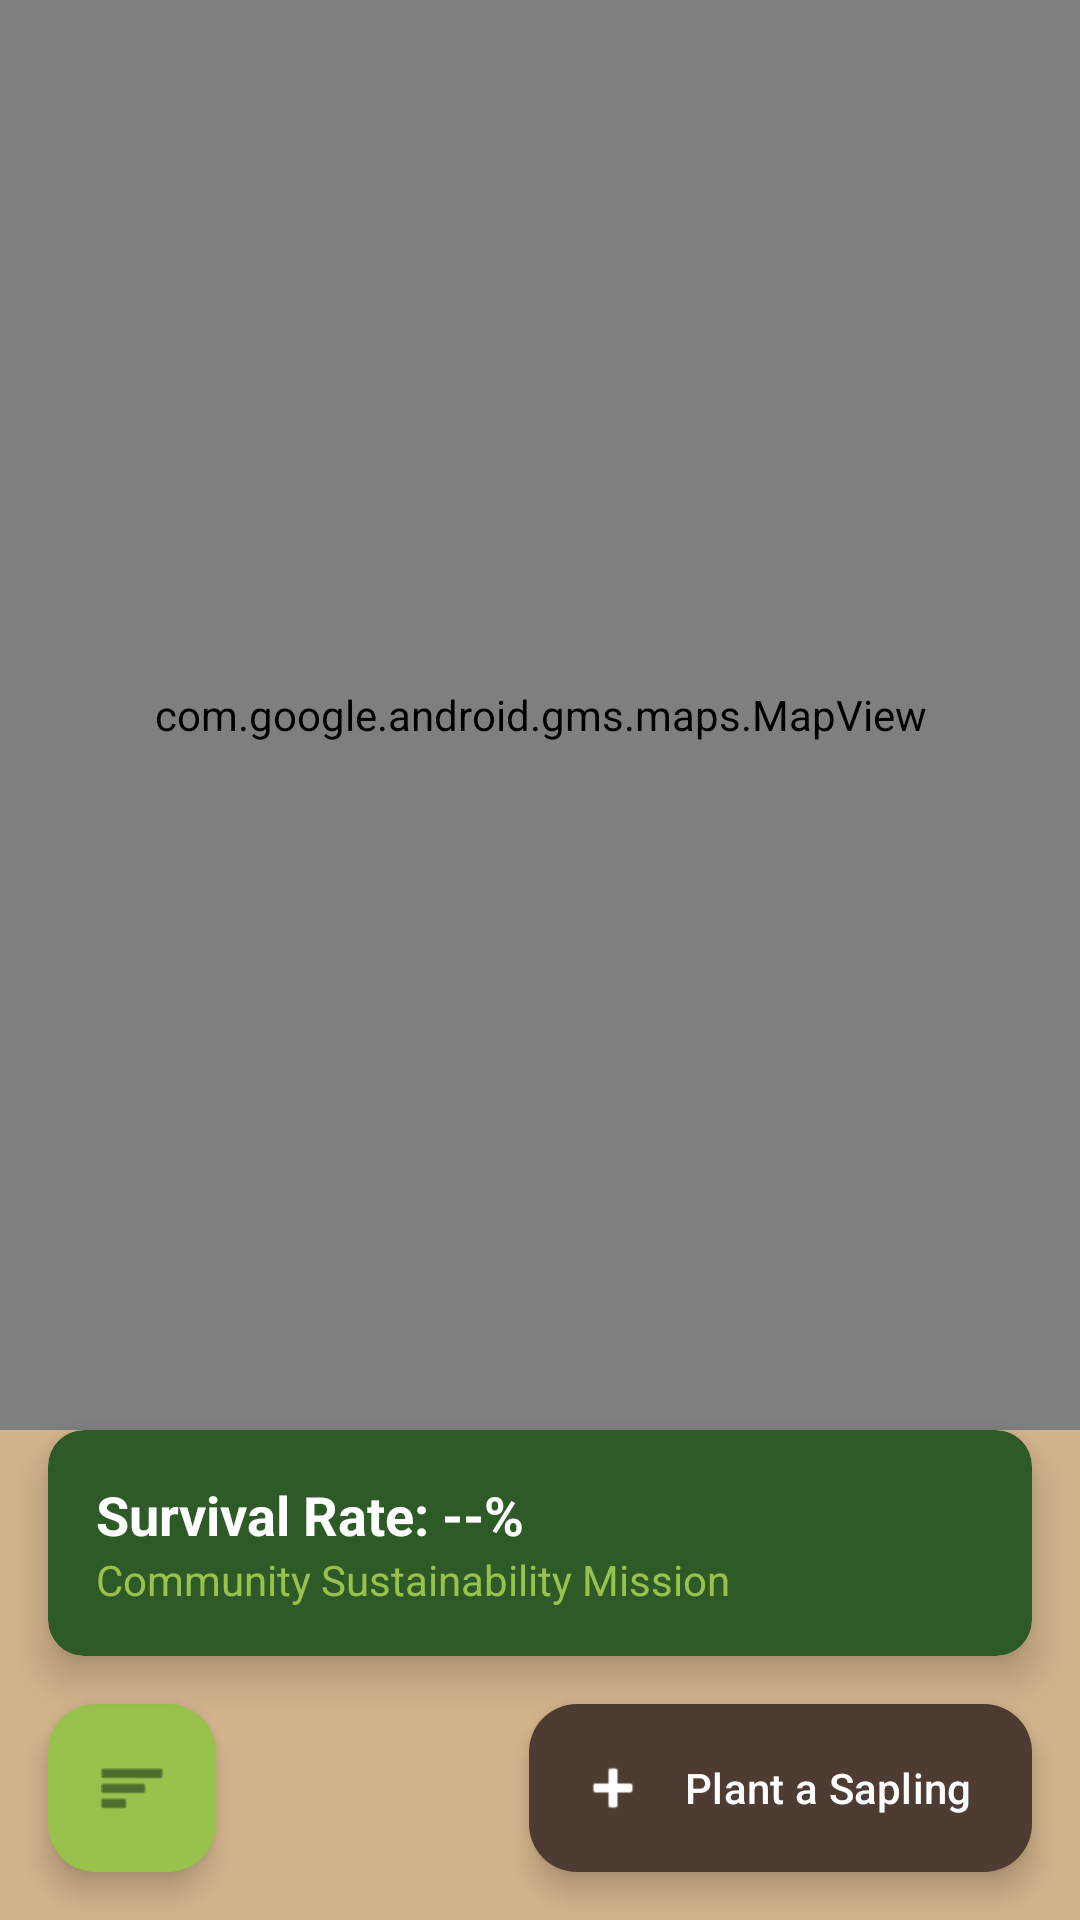

Layout XML and referenced resources for this Android screen:
<!-- AndroidManifest.xml: application theme Theme.Namma_Hasiru -->
<!-- res/layout/fragment_map.xml -->
<?xml version="1.0" encoding="utf-8"?>
<androidx.constraintlayout.widget.ConstraintLayout xmlns:android="http://schemas.android.com/apk/res/android"
    xmlns:app="http://schemas.android.com/apk/res-auto"
    xmlns:tools="http://schemas.android.com/tools"
    android:layout_width="match_parent"
    android:layout_height="match_parent"
    android:background="@color/earth_tan">

    <com.google.android.gms.maps.MapView
        android:id="@+id/map_view"
        android:layout_width="match_parent"
        android:layout_height="0dp"
        app:layout_constraintBottom_toTopOf="@+id/stats_card"
        app:layout_constraintTop_toTopOf="parent" />

    <androidx.cardview.widget.CardView
        android:id="@+id/stats_card"
        android:layout_width="match_parent"
        android:layout_height="wrap_content"
        android:layout_margin="16dp"
        app:cardBackgroundColor="@color/forest_green_primary"
        app:cardCornerRadius="12dp"
        app:cardElevation="8dp"
        app:layout_constraintBottom_toTopOf="@+id/fab_add_plant">

        <LinearLayout
            android:layout_width="match_parent"
            android:layout_height="wrap_content"
            android:orientation="vertical"
            android:padding="16dp">

            <TextView
                android:id="@+id/tv_survival_rate"
                android:layout_width="wrap_content"
                android:layout_height="wrap_content"
                android:text="Survival Rate: --%"
                android:textColor="@color/white"
                android:textSize="18sp"
                android:textStyle="bold" />

            <TextView
                android:layout_width="wrap_content"
                android:layout_height="wrap_content"
                android:text="Community Sustainability Mission"
                android:textColor="@color/leaf_light"
                android:textSize="14sp" />
        </LinearLayout>
    </androidx.cardview.widget.CardView>

    <com.google.android.material.floatingactionbutton.FloatingActionButton
        android:id="@+id/btn_list_view"
        android:layout_width="wrap_content"
        android:layout_height="wrap_content"
        android:layout_margin="16dp"
        android:src="@android:drawable/ic_menu_sort_by_size"
        app:backgroundTint="@color/leaf_light"
        app:layout_constraintBottom_toBottomOf="parent"
        app:layout_constraintStart_toStartOf="parent"
        app:tint="@color/forest_green_dark" />

    <com.google.android.material.floatingactionbutton.ExtendedFloatingActionButton
        android:id="@+id/fab_add_plant"
        android:layout_width="wrap_content"
        android:layout_height="wrap_content"
        android:layout_margin="16dp"
        android:text="Plant a Sapling"
        android:textColor="@color/white"
        app:backgroundTint="@color/soil_brown"
        app:icon="@android:drawable/ic_input_add"
        app:iconTint="@color/white"
        app:layout_constraintBottom_toBottomOf="parent"
        app:layout_constraintEnd_toEndOf="parent" />

</androidx.constraintlayout.widget.ConstraintLayout>
<!-- resources referenced by this layout -->
<resources>
  <color name="earth_tan">#D2B48C</color>
  <color name="forest_green_dark">#1B3617</color>
  <color name="forest_green_primary">#2D5A27</color>
  <color name="leaf_light">#99C24D</color>
  <color name="soil_brown">#4E3B31</color>
  <color name="white">#FFFFFF</color>
  <style name="Theme.Namma_Hasiru" parent="Theme.Material3.DayNight.NoActionBar">
          
          <item name="colorPrimary">@color/forest_green_primary</item>
          <item name="colorOnPrimary">@color/white</item>
          <item name="colorPrimaryContainer">@color/leaf_light</item>
          <item name="colorOnPrimaryContainer">@color/forest_green_dark</item>
  
          
          <item name="colorSecondary">@color/soil_brown</item>
          <item name="colorOnSecondary">@color/white</item>
  
          
          <item name="android:windowBackground">@color/earth_tan</item>
  
          <item name="android:statusBarColor">@color/forest_green_dark</item>
      </style>
</resources>
